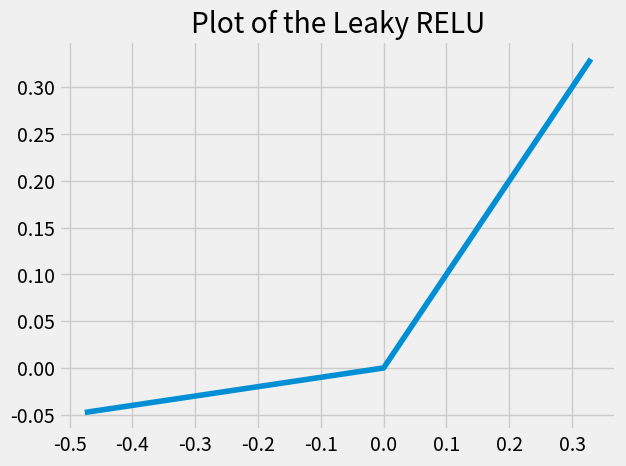

Reproduce this figure in Python.
from matplotlib import pyplot as plt
import numpy as np

def lrelu_forward(x):
    return np.where(x > 0, x, x * 0.1)


x = np.random.rand(10) - 0.5
x = np.append(x, 0.0)
x = np.sort(x)
y = lrelu_forward(x)

plt.style.use('fivethirtyeight')
fig, ax = plt.subplots()
ax.plot(x, y)
ax.set_title("Plot of the Leaky RELU")
plt.show()   